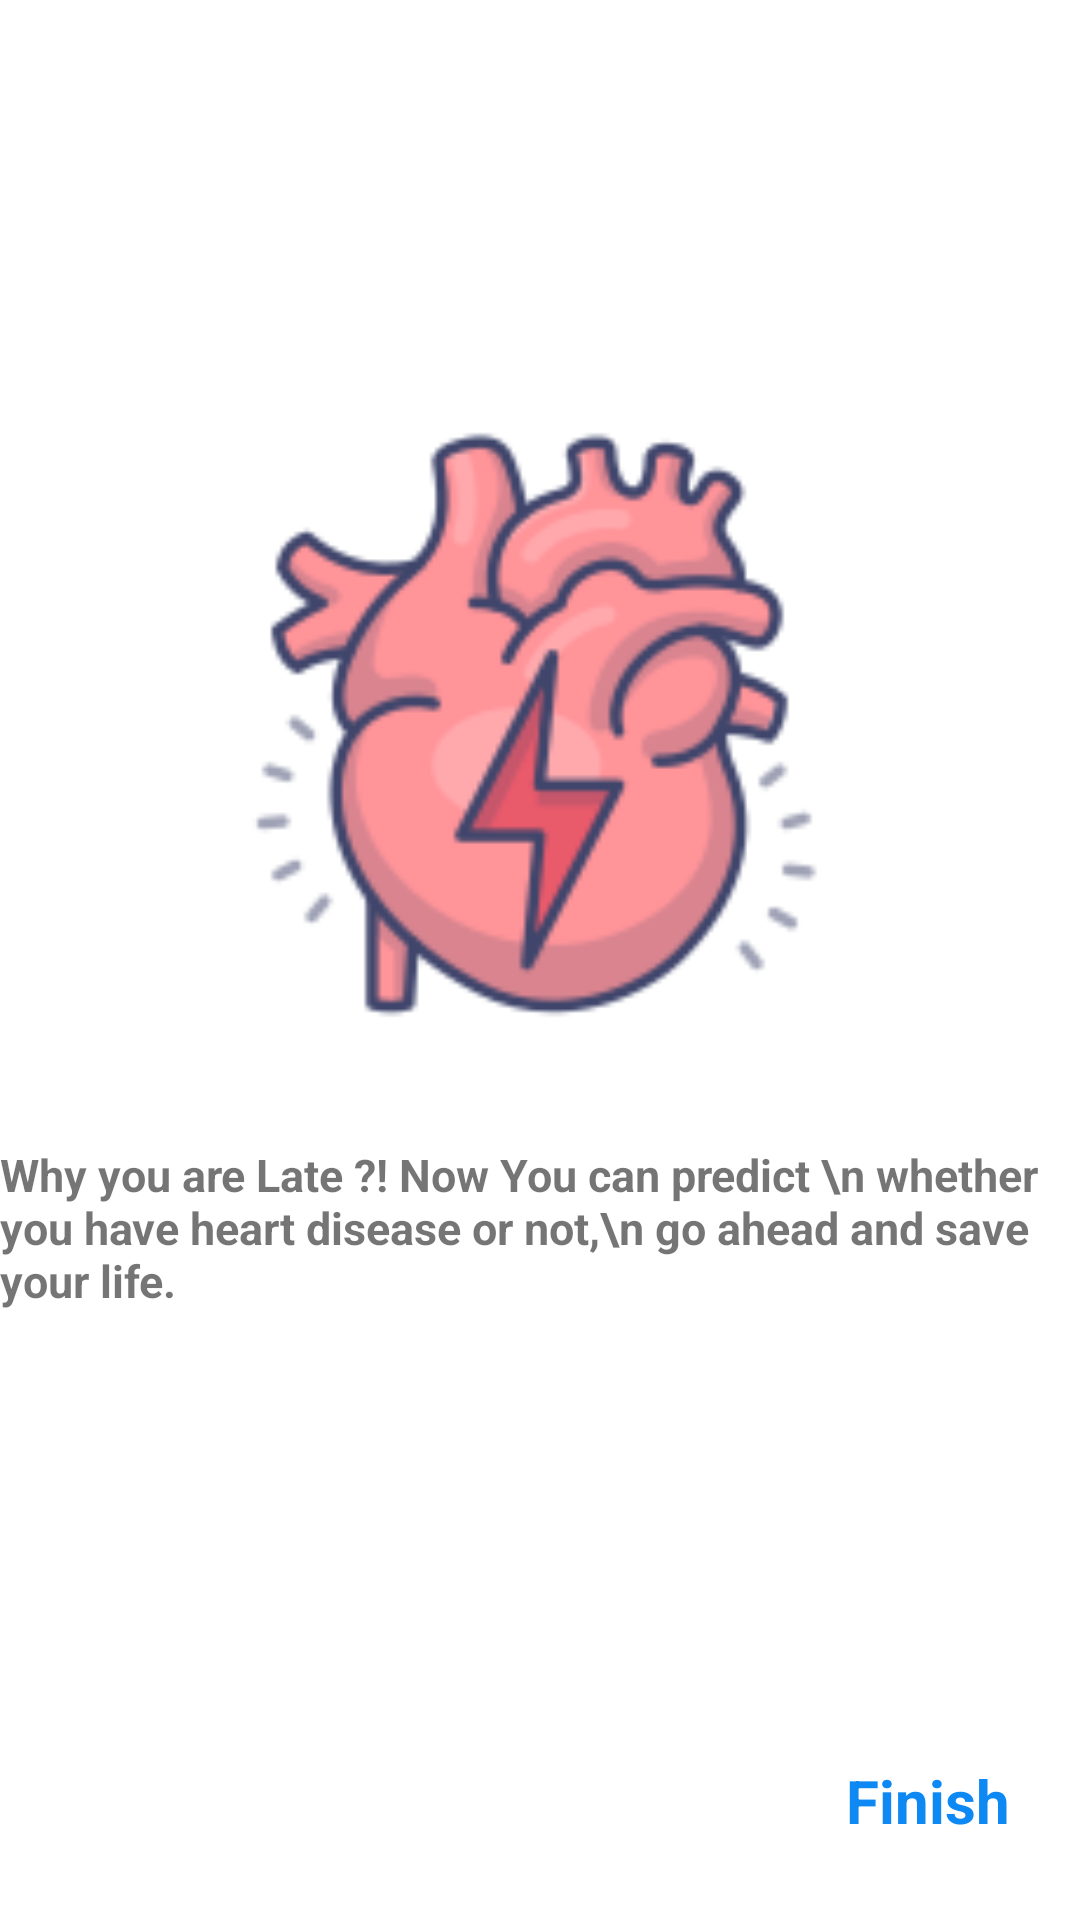

Reconstruct the res/layout file that produces this screen, plus the resources it refers to.
<!-- AndroidManifest.xml: application theme Theme.GPDemo -->
<!-- res/layout/fragment_fourth_screan.xml -->
<?xml version="1.0" encoding="utf-8"?>
<FrameLayout xmlns:android="http://schemas.android.com/apk/res/android"
    xmlns:tools="http://schemas.android.com/tools"
    android:layout_width="match_parent"
    android:layout_height="match_parent"
    xmlns:app="http://schemas.android.com/apk/res-auto"
    tools:context=".app_idea">

    <androidx.constraintlayout.widget.ConstraintLayout
        android:layout_width="match_parent"
        android:layout_height="match_parent">

        <ImageView
            android:id="@+id/fourth_img"
            android:layout_width="200dp"
            android:layout_height="200dp"
            android:src="@drawable/heartimg"
            app:layout_constraintBottom_toBottomOf="parent"
            app:layout_constraintEnd_toEndOf="parent"
            app:layout_constraintHorizontal_bias="0.497"
            app:layout_constraintStart_toStartOf="parent"
            app:layout_constraintTop_toTopOf="parent"
            app:layout_constraintVertical_bias="0.322" />

        <TextView
            android:layout_width="wrap_content"
            android:layout_height="wrap_content"

            android:text="Why you are Late ?! Now You can predict \n whether you have heart disease or not,\n go ahead and save your life."
            android:textSize="15sp"
            android:textStyle="bold"

            app:layout_constraintBottom_toBottomOf="parent"
            app:layout_constraintEnd_toEndOf="parent"
            app:layout_constraintStart_toStartOf="parent"
            app:layout_constraintTop_toBottomOf="@+id/fourth_img"
            app:layout_constraintVertical_bias="0.164" />

        <TextView
            android:id="@+id/next4"
            android:layout_width="wrap_content"
            android:layout_height="wrap_content"
            android:text="Finish"
            app:layout_constraintBottom_toBottomOf="parent"
            app:layout_constraintEnd_toEndOf="parent"
            app:layout_constraintHorizontal_bias="0.924"
            app:layout_constraintStart_toStartOf="parent"
            app:layout_constraintTop_toTopOf="parent"
            app:layout_constraintVertical_bias="0.957"
            android:textSize="20sp"
            android:textStyle="bold"
            android:textColor="@color/blue"/>

    </androidx.constraintlayout.widget.ConstraintLayout>





</FrameLayout>
<!-- resources referenced by this layout -->
<resources>
  <color name="blue">#0E88F3</color>
  <!-- drawable heartimg: png bitmap (drawable-v24, 14446 bytes) -->
  <style name="Theme.GPDemo" parent="Theme.MaterialComponents.DayNight.NoActionBar">
          
          <item name="colorPrimary">@color/purple_500</item>
          <item name="colorPrimaryVariant">@color/purple_700</item>
          <item name="colorOnPrimary">@color/white</item>
          
          <item name="colorSecondary">@color/teal_200</item>
          <item name="colorSecondaryVariant">@color/teal_700</item>
          <item name="colorOnSecondary">@color/black</item>
          
          <item name="android:statusBarColor" tools:targetApi="l">?attr/colorPrimaryVariant</item>
          
      </style>
  <color name="purple_500">#FF6200EE</color>
  <color name="purple_700">#FF3700B3</color>
  <color name="white">#FFFFFFFF</color>
  <color name="teal_200">#FF03DAC5</color>
  <color name="teal_700">#FF018786</color>
  <color name="black">#FF000000</color>
</resources>
